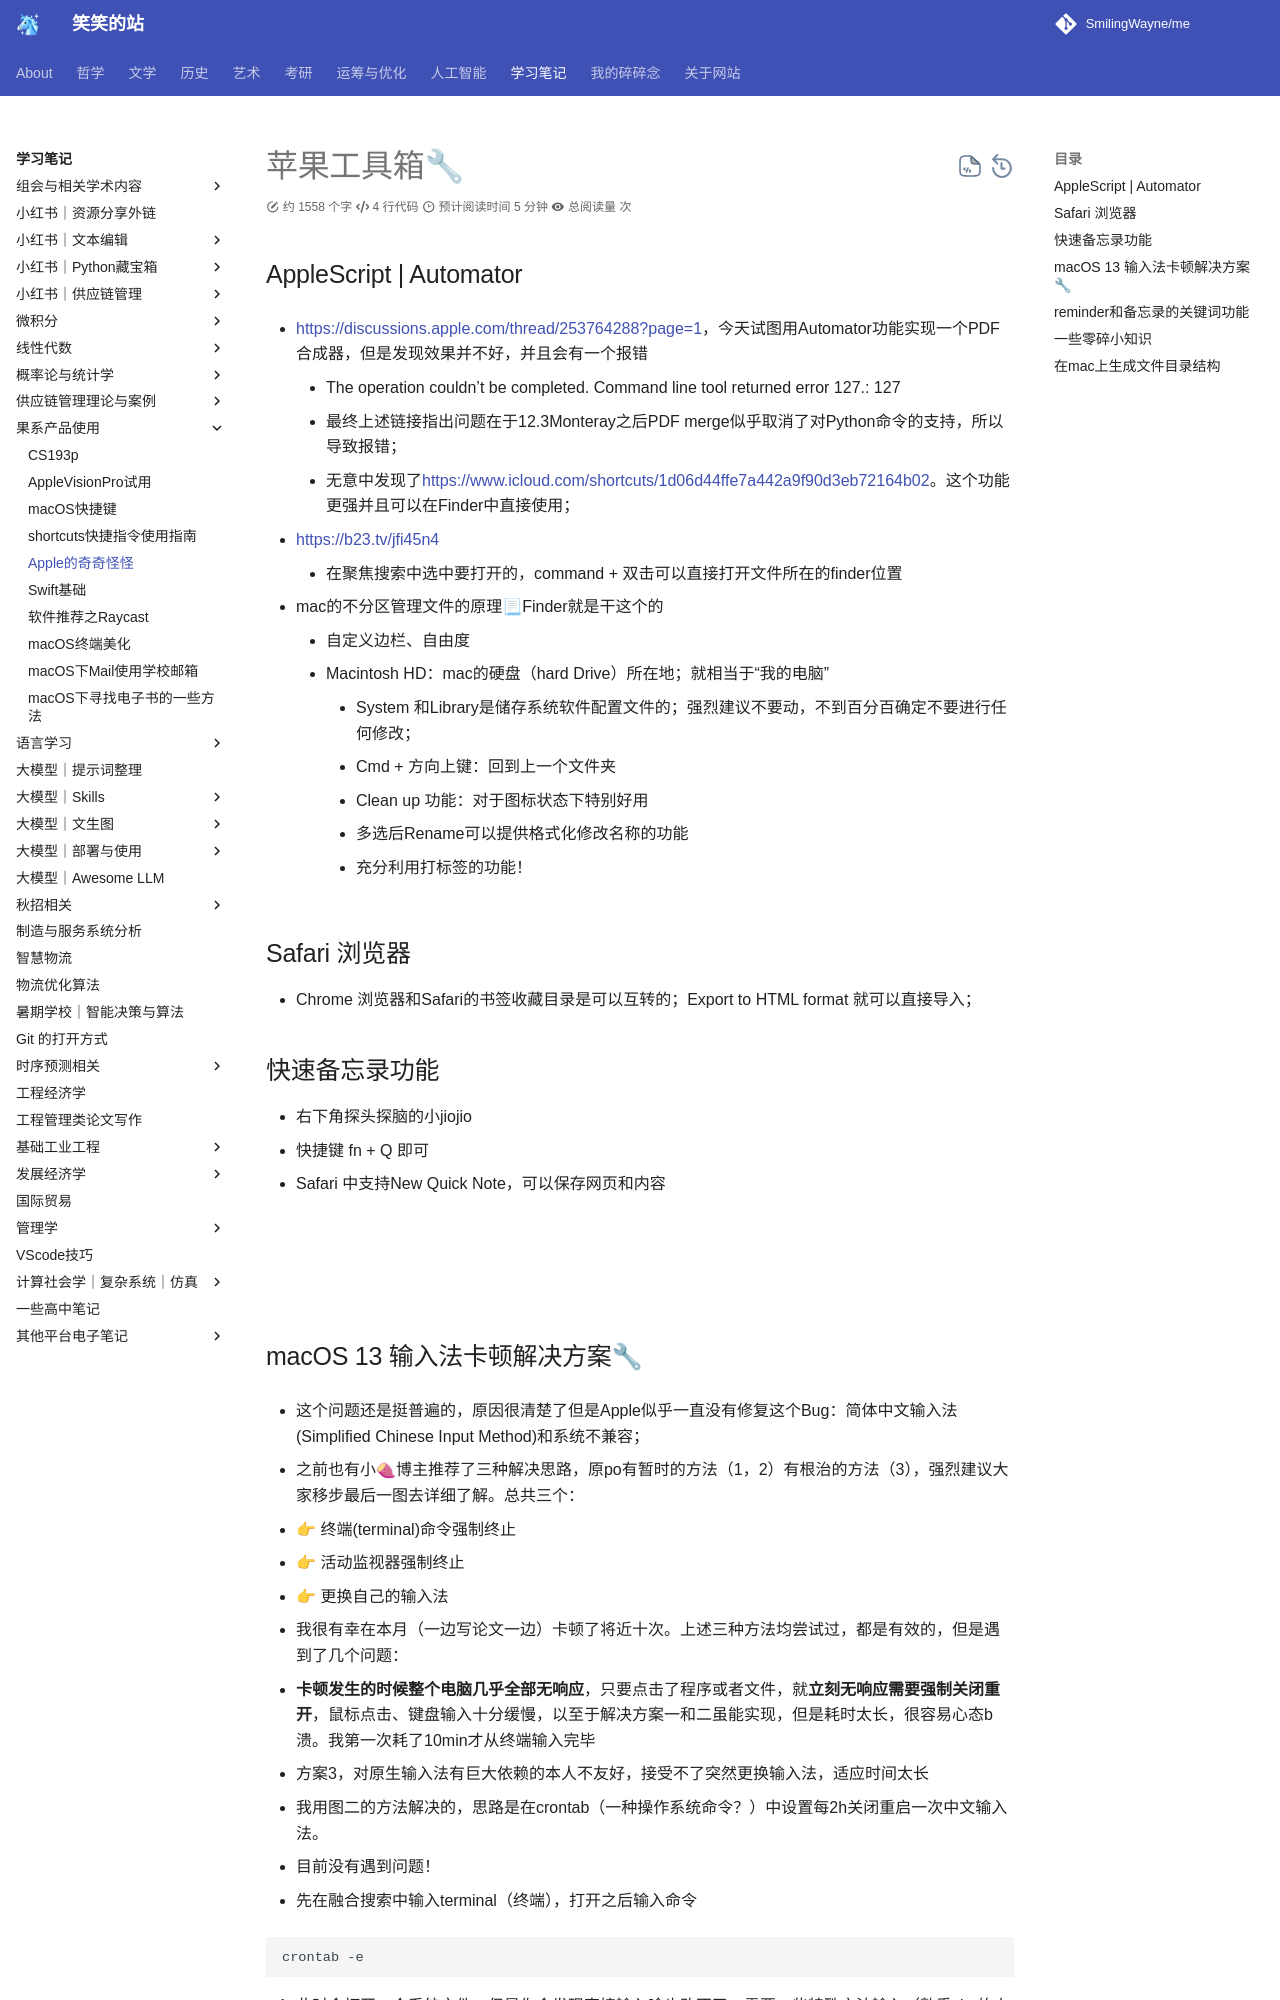

repository: SmilingWayne/me · page: Study/Swift/AppleScript/index.html · generator: mkdocs

# 苹果工具箱🔧

## AppleScript | Automator 

- [https://discussions.apple.com/thread/253764288?page=1](https://discussions.apple.com/thread/253764288?page=1)，今天试图用Automator功能实现一个PDF合成器，但是发现效果并不好，并且会有一个报错
    - The operation couldn’t be completed. Command line tool returned error 127.: 127
    - 最终上述链接指出问题在于12.3Monteray之后PDF merge似乎取消了对Python命令的支持，所以导致报错；
    - 无意中发现了[https://www.icloud.com/shortcuts/1d06d44ffe7a442a9f90d3eb72164b02](https://www.icloud.com/shortcuts/1d06d44ffe7a442a9f90d3eb72164b02)。这个功能更强并且可以在Finder中直接使用；


- [https://b23.tv/jfi45n4](https://b23.tv/jfi45n4)
    - 在聚焦搜索中选中要打开的，command + 双击可以直接打开文件所在的finder位置


- mac的不分区管理文件的原理📃Finder就是干这个的
    - 自定义边栏、自由度
    - Macintosh HD：mac的硬盘（hard Drive）所在地；就相当于“我的电脑”
        - System 和Library是储存系统软件配置文件的；强烈建议不要动，不到百分百确定不要进行任何修改；
        - Cmd + 方向上键：回到上一个文件夹
        - Clean up 功能：对于图标状态下特别好用
        - 多选后Rename可以提供格式化修改名称的功能
        - 充分利用打标签的功能！


## Safari 浏览器
- Chrome 浏览器和Safari的书签收藏目录是可以互转的；Export to HTML format 就可以直接导入；


## 快速备忘录功能
- 右下角探头探脑的小jiojio
- 快捷键 fn + Q 即可
- Safari 中支持New Quick Note，可以保存网页和内容
<br>
<br>
<br>
<br>
<br>
